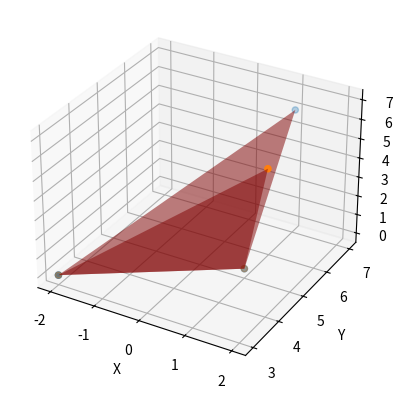

The script that saved this image:
import numpy as np
import matplotlib.pyplot as plt
from mpl_toolkits.mplot3d import axes3d
from mpl_toolkits.mplot3d.art3d import Poly3DCollection  # appropriate import to draw 3d polygons
from matplotlib import style


def plot_triangle(x,y,z,facecolor='#800000',alpha=0.5):
    
    custom=plt.subplot(111,projection='3d')

    custom.scatter(x,y,z)

    # 1. create vertices from points
    verts = [list(zip(x, y, z))]
    # 2. create 3d polygons and specify parameters
    srf = Poly3DCollection(verts, alpha=alpha, facecolor=facecolor)
    # 3. add polygon to the figure (current axes)
    plt.gca().add_collection3d(srf)

    custom.set_xlabel('X')
    custom.set_ylabel('Y')
    custom.set_zlabel('Z')


x1=np.array([1, -2, 1])
y1=np.array([5, 3, 7])
z1=np.array([0, 0, 6])  # z1 should have 3 coordinates, right?

# plt.figure(figsize=(6,6))
plot_triangle(x1,y1,z1)

x2=np.array([1, -2, 2])
y2=np.array([5, 3, 4])
z2=np.array([0, 0, 7])
plot_triangle(x2,y2,z2)  

